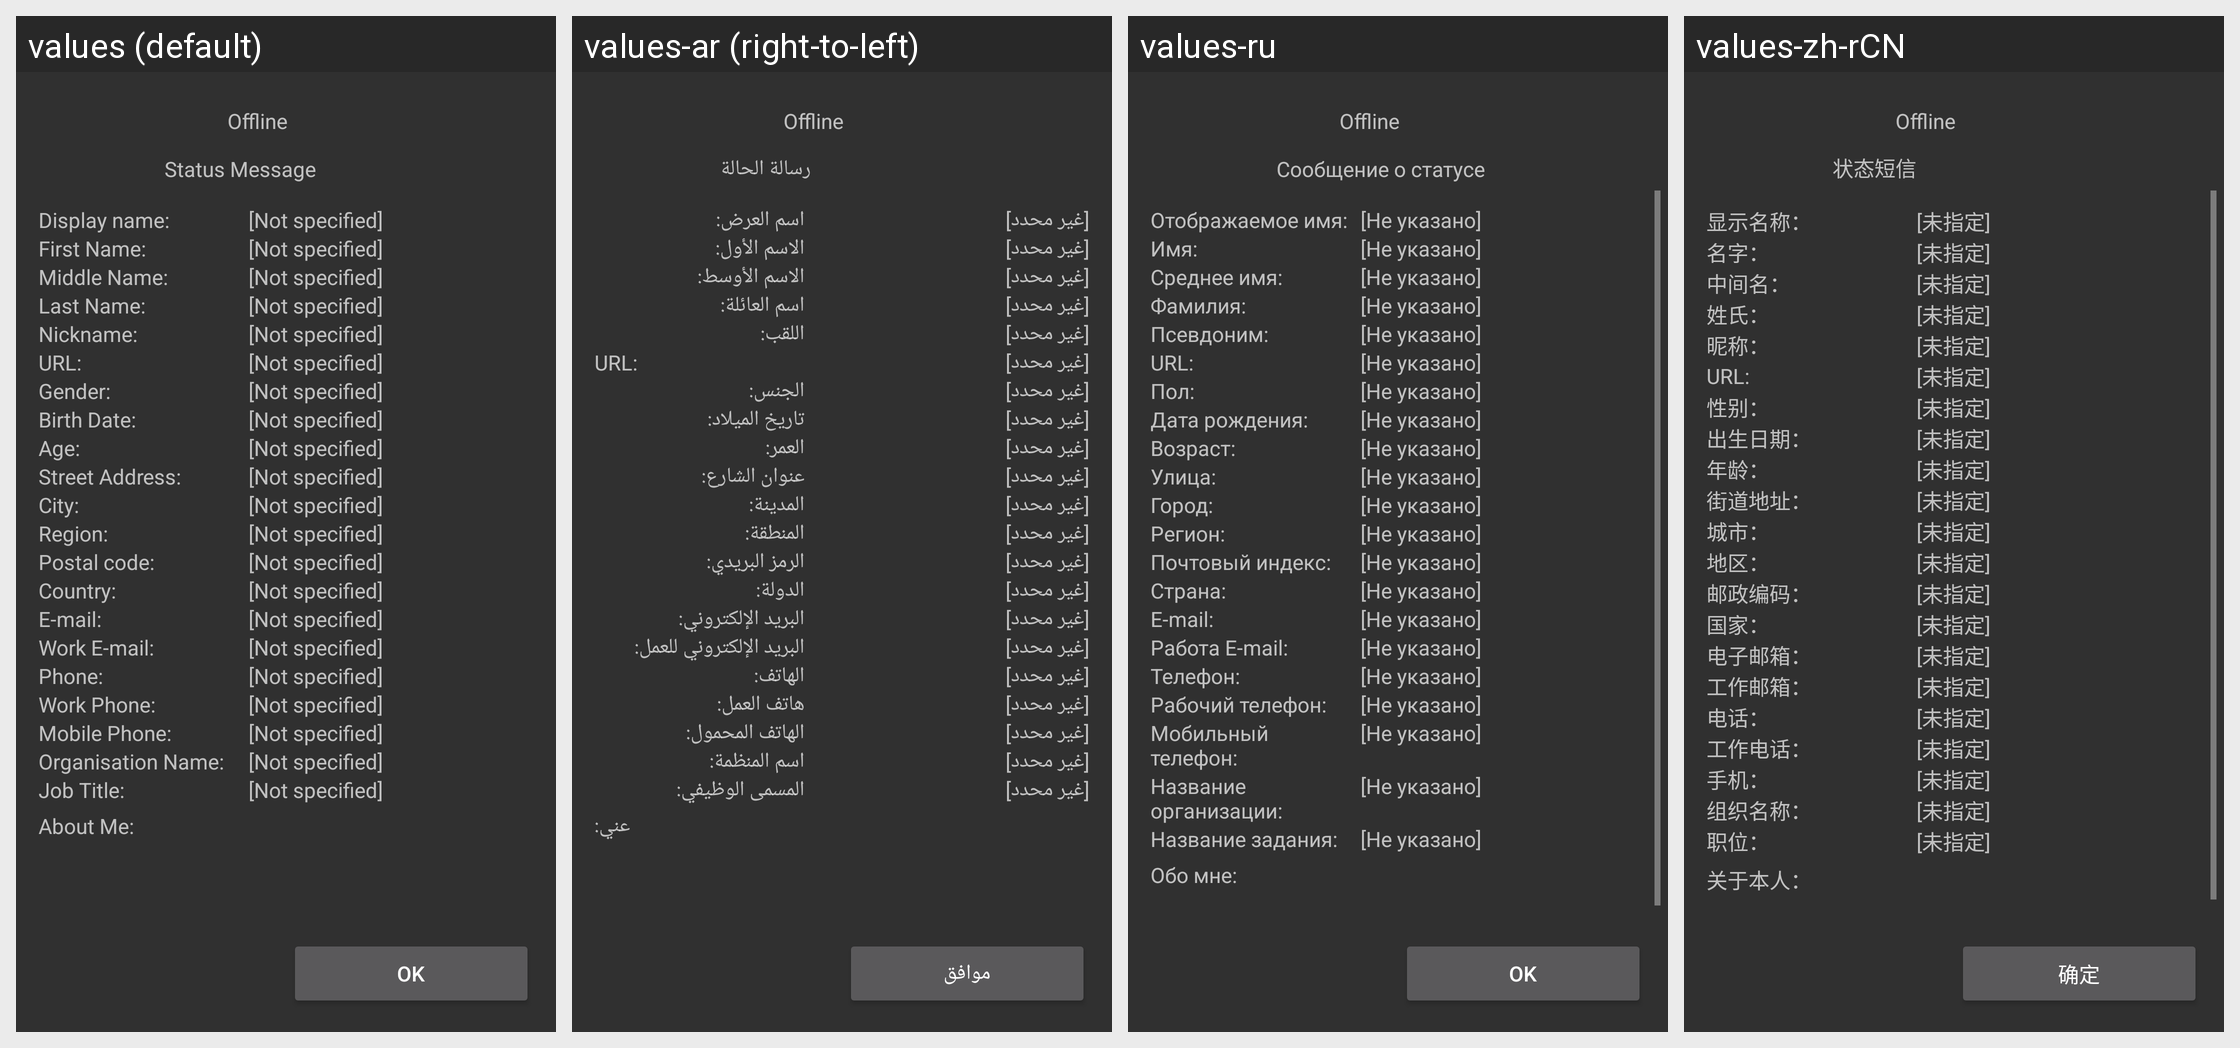

The same Android screen rendered under several of its app's locales, left to right. List the strings drawn on it with the default value and each locale's translation.
Android screen res/layout/contact_info.xml rendered under 4 locales, left to right: values (default), values-ar (right-to-left), values-ru, values-zh-rCN. Device: Nexus 5 (rendered at 1080×1920; each locale shown at half size, 540×960, under a caption strip naming it); theme AppTheme.
Other locales in the repository, not shown: values-de, values-es, values-in, values-pt-rBR, values-sk.
Strings drawn on this screen, with the default value and each locale's value (text and hints the layout hard-codes, and strings that could not be matched under every locale, appear in the picture but are not listed):

contactinfo_status_message
  values: Status Message
  values-ar: رسالة الحالة
  values-ru: Сообщение о статусе
  values-zh-rCN: 状态短信

accountinfo_display_name
  values: Display name:
  values-ar: اسم العرض:
  values-ru: Отображаемое имя:
  values-zh-rCN: 显示名称：

contactinfo_not_specified
  values: [Not specified]
  values-ar: [غير محدد]
  values-ru: [Не указано]
  values-zh-rCN: [未指定]

accountinfo_first_name
  values: First Name:
  values-ar: الاسم الأول:
  values-ru: Имя:
  values-zh-rCN: 名字：

accountinfo_middle_name
  values: Middle Name:
  values-ar: الاسم الأوسط:
  values-ru: Среднее имя:
  values-zh-rCN: 中间名：

accountinfo_last_name
  values: Last Name:
  values-ar: اسم العائلة:
  values-ru: Фамилия:
  values-zh-rCN: 姓氏：

accountinfo_nickname
  values: Nickname:
  values-ar: اللقب:
  values-ru: Псевдоним:
  values-zh-rCN: 昵称：

contact_url
  values: URL:
  values-ar: URL:  [not translated; the default value is used]
  values-ru: URL:  [not translated; the default value is used]
  values-zh-rCN: URL:  [not translated; the default value is used]

accountinfo_gender
  values: Gender:
  values-ar: الجنس:
  values-ru: Пол:
  values-zh-rCN: 性别：

accountinfo_birth_date
  values: Birth Date:
  values-ar: تاريخ الميلاد:
  values-ru: Дата рождения:
  values-zh-rCN: 出生日期：

accountinfo_age
  values: Age:
  values-ar: العمر:
  values-ru: Возраст:
  values-zh-rCN: 年龄：

accountinfo_street
  values: Street Address:
  values-ar: عنوان الشارع:
  values-ru: Улица:
  values-zh-rCN: 街道地址：

accountinfo_city
  values: City:
  values-ar: المدينة:
  values-ru: Город:
  values-zh-rCN: 城市：

accountinfo_region
  values: Region:
  values-ar: المنطقة:
  values-ru: Регион:
  values-zh-rCN: 地区：

accountinfo_postcode
  values: Postal code:
  values-ar: الرمز البريدي:
  values-ru: Почтовый индекс:
  values-zh-rCN: 邮政编码：

accountinfo_country
  values: Country:
  values-ar: الدولة:
  values-ru: Страна:
  values-zh-rCN: 国家：

accountinfo_email
  values: E-mail:
  values-ar: البريد الإلكتروني:
  values-ru: E-mail:
  values-zh-rCN: 电子邮箱：

accountinfo_work_email
  values: Work E-mail:
  values-ar: البريد الإلكتروني للعمل:
  values-ru: Работа E-mail:
  values-zh-rCN: 工作邮箱：

accountinfo_phone
  values: Phone:
  values-ar: الهاتف:
  values-ru: Телефон:
  values-zh-rCN: 电话：

accountinfo_work_phone
  values: Work Phone:
  values-ar: هاتف العمل:
  values-ru: Рабочий телефон:
  values-zh-rCN: 工作电话：

accountinfo_mobile_phone
  values: Mobile Phone:
  values-ar: الهاتف المحمول:
  values-ru: Мобильный телефон:
  values-zh-rCN: 手机：

accountinfo_organisation
  values: Organisation Name:
  values-ar: اسم المنظمة:
  values-ru: Название организации:
  values-zh-rCN: 组织名称：

accountinfo_job_title
  values: Job Title:
  values-ar: المسمى الوظيفي:
  values-ru: Название задания:
  values-zh-rCN: 职位：

accountinfo_about_me
  values: About Me:
  values-ar: عني:
  values-ru: Обо мне:
  values-zh-rCN: 关于本人：

ok
  values: OK
  values-ar: موافق
  values-ru: OK
  values-zh-rCN: 确定
